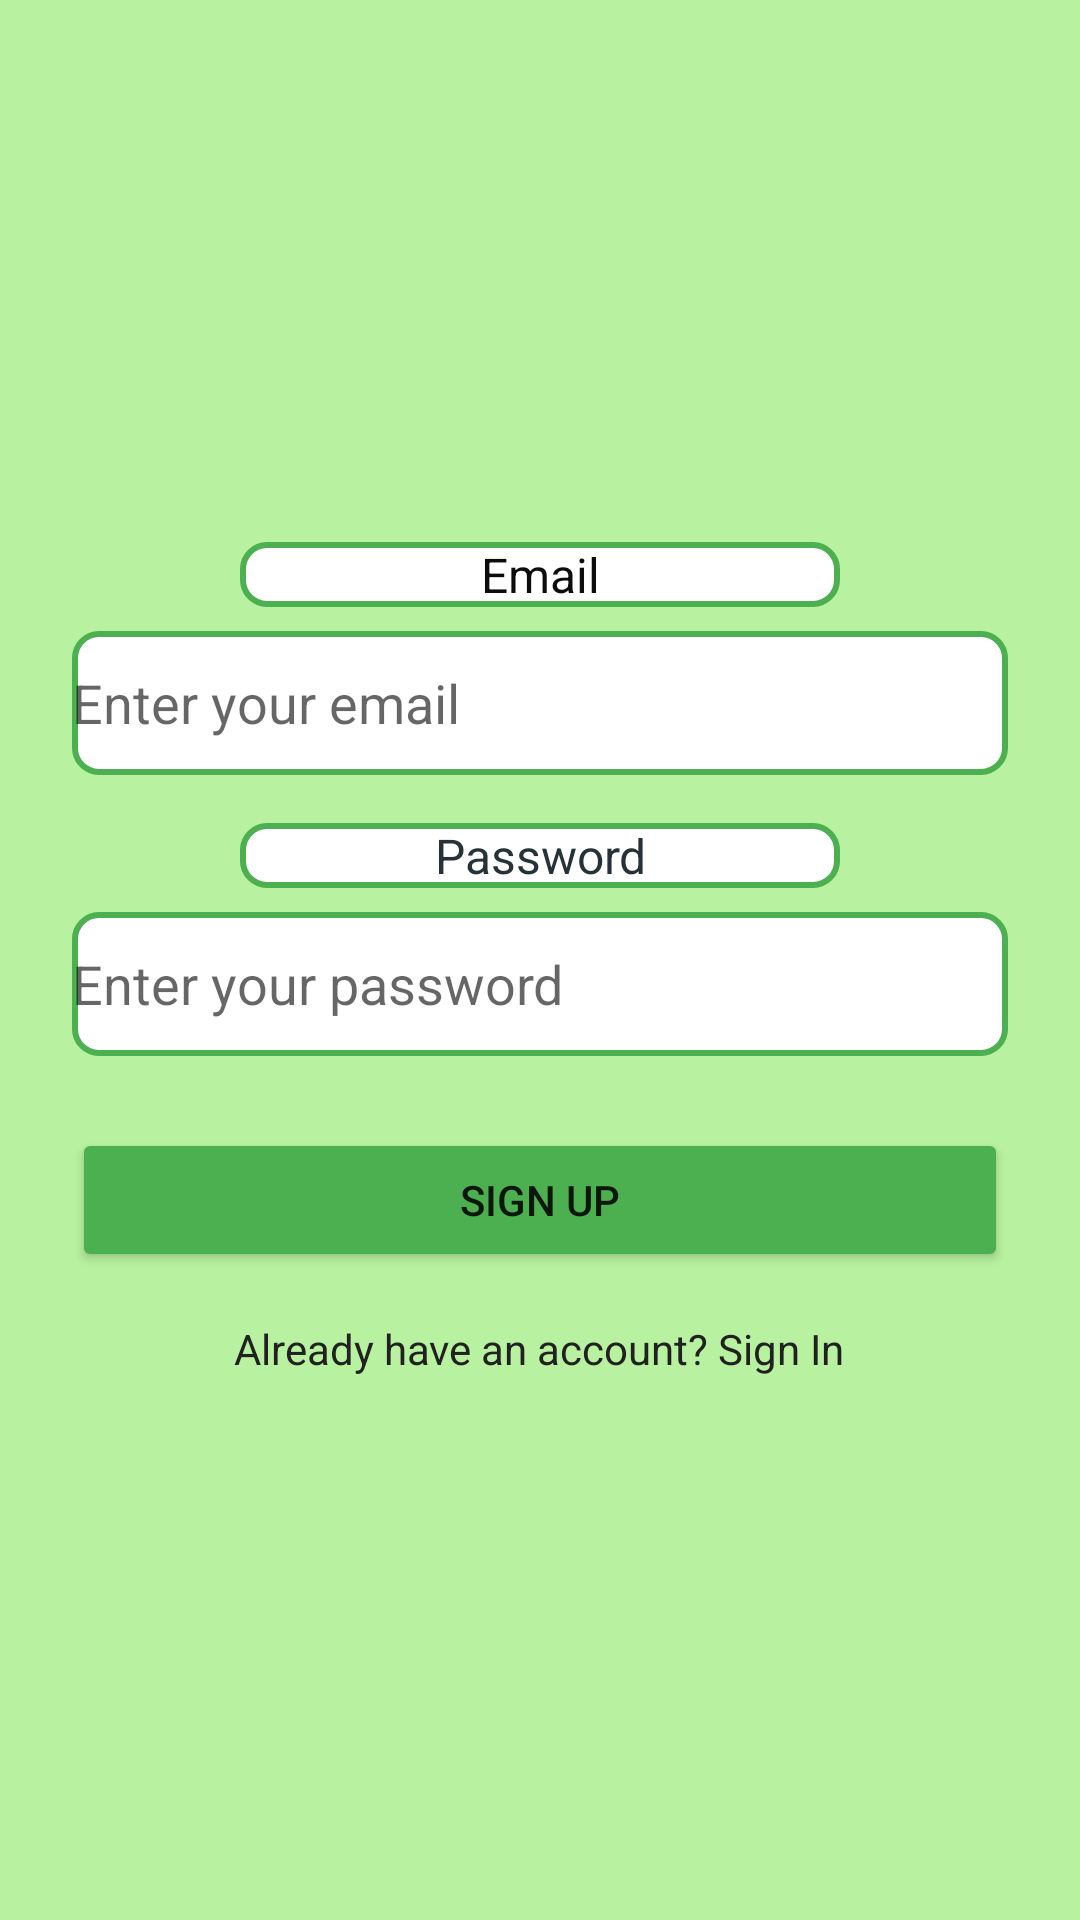

Write the Android layout XML for this screen, with the resource values it uses.
<!-- AndroidManifest.xml: application theme Theme.AppCompat.Light.DarkActionBar -->
<!-- res/layout/activity_sign_up.xml -->
<?xml version="1.0" encoding="utf-8"?>
<LinearLayout xmlns:android="http://schemas.android.com/apk/res/android"
    xmlns:app="http://schemas.android.com/apk/res-auto"
    xmlns:tools="http://schemas.android.com/tools"
    android:id="@+id/main"
    android:padding="24dp"
    android:gravity="center"
    android:orientation="vertical"
    android:layout_width="match_parent"
    android:layout_height="match_parent"
    android:background="#B8F2A0"
    tools:context=".Sign_Up">

    
    <TextView
        android:id="@+id/semailLabel"
        android:layout_width="200dp"
    android:layout_height="wrap_content"
    android:text="Email"
    android:textSize="16sp"
    android:textColor="#0D0C0C"
    android:layout_marginBottom="8dp"
    android:gravity="center"
    android:background="@drawable/border" /> 

    
    <EditText
        android:id="@+id/semailEditText"
        android:layout_width="match_parent"
        android:layout_height="wrap_content"
        android:hint="Enter your email"
        android:inputType="textEmailAddress"
        android:minHeight="48dp"
        android:textColor="#0A0B0A"
        android:background="@drawable/border" /> 

    
    <TextView
        android:id="@+id/spasswordLabel"
        android:layout_width="200dp"
    android:layout_height="wrap_content"
    android:text="Password"
    android:textSize="16sp"
    android:textColor="#263238"
    android:layout_marginTop="16dp"
    android:layout_marginBottom="8dp"
    android:gravity="center"
    android:background="@drawable/border" /> 

    
    <EditText
        android:id="@+id/spasswordEditText"
        android:layout_width="match_parent"
        android:layout_height="wrap_content"
        android:hint="Enter your password"
        android:inputType="textPassword"
        android:minHeight="48dp"
        android:background="@drawable/border" /> 

    
    <Button
        android:id="@+id/signUpButton"
        android:layout_width="match_parent"
        android:layout_height="wrap_content"
        android:text="Sign Up"
        android:layout_marginTop="24dp"
        android:backgroundTint="#4CAF50" />

    
    <TextView
        android:id="@+id/signInRedirectTextView"
        android:layout_width="wrap_content"
        android:layout_height="wrap_content"
        android:text="Already have an account? Sign In"
        android:textColor="?attr/colorPrimary"
        android:layout_marginTop="16dp"/>

    
    <ProgressBar
        android:id="@+id/sprogressBar"
        android:layout_width="wrap_content"
        android:layout_height="wrap_content"
        android:visibility="gone"
        android:layout_marginTop="24dp"/>
</LinearLayout>
<!-- resources referenced by this layout -->
<resources>
  <!-- drawable border (drawable) -->
  <shape xmlns:android="http://schemas.android.com/apk/res/android">
      <solid android:color="#FFFFFF" />
      <stroke
          android:color="#4CAF50"
      android:width="2dp" />
      <corners android:radius="8dp" />
  </shape>
</resources>
